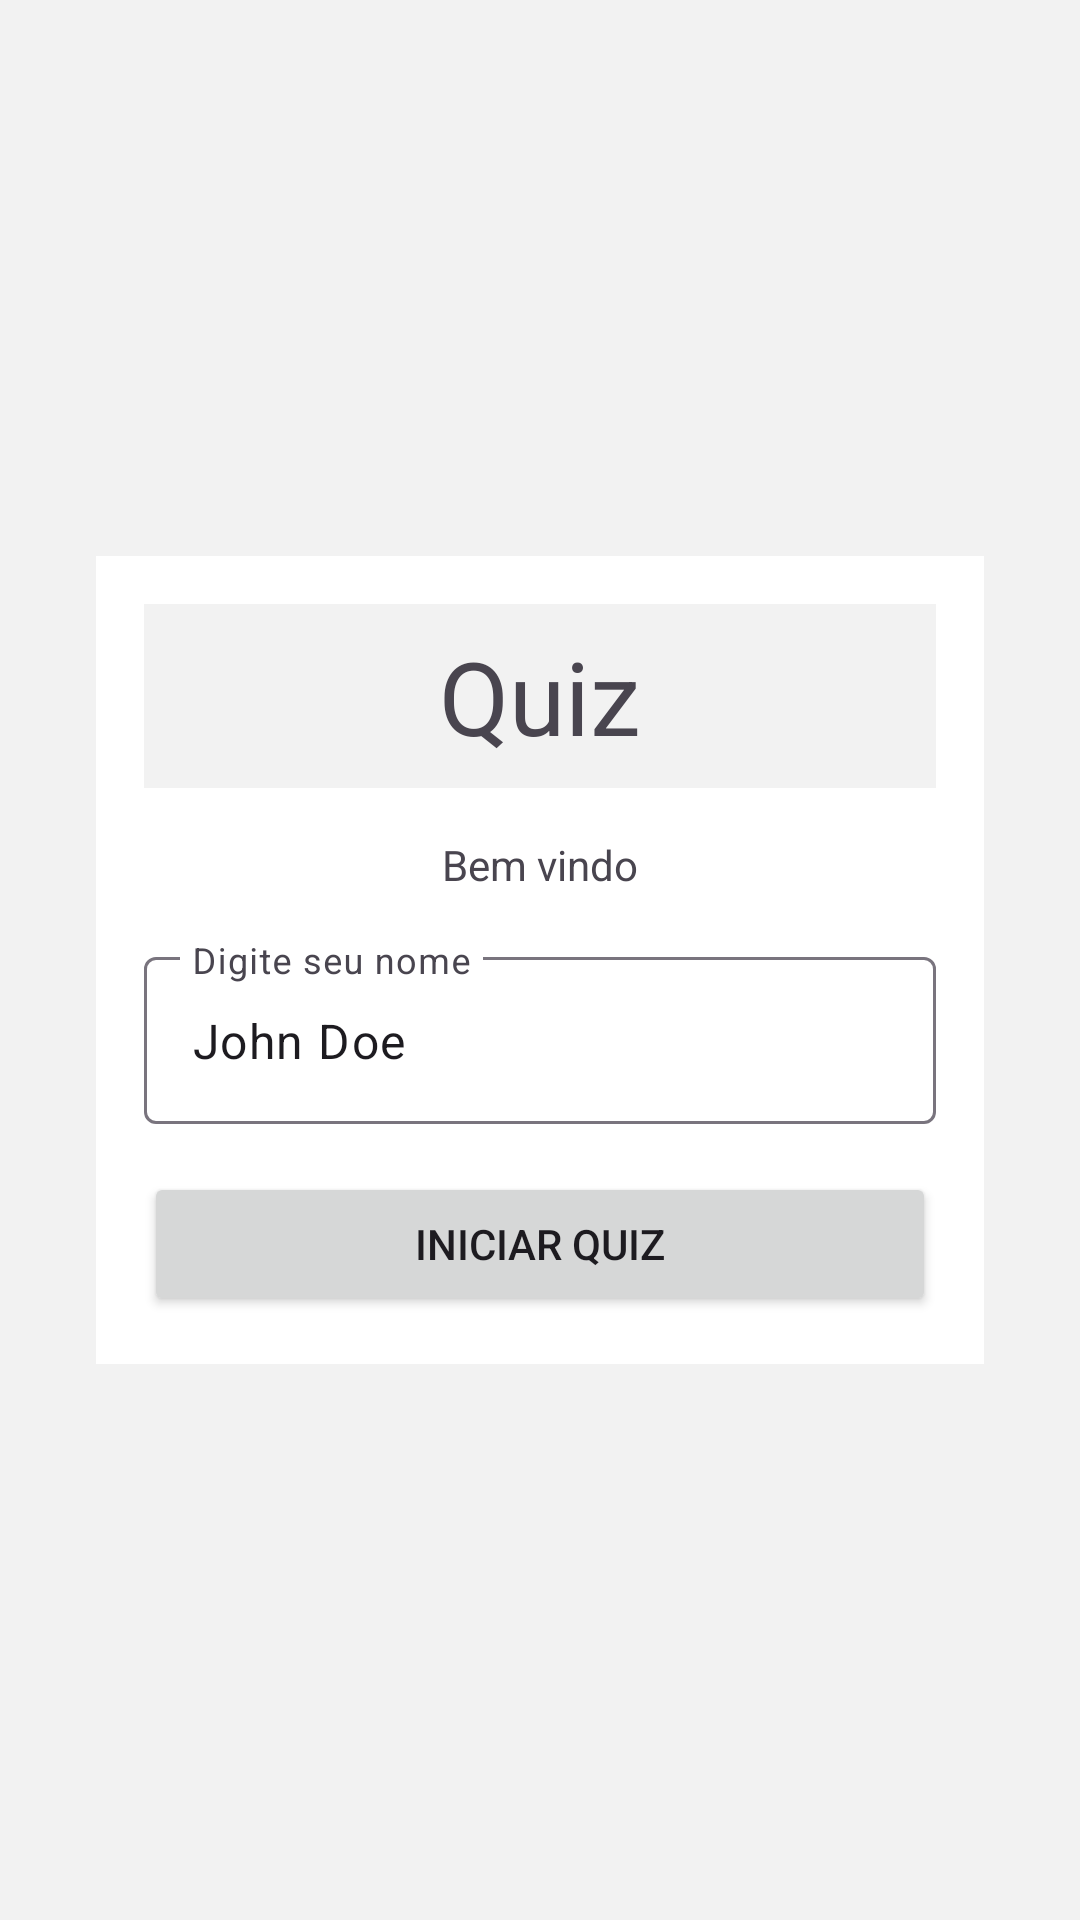

Here is an Android app screen rendered from its layout file. Give the layout XML and the strings, colors and styles it references.
<!-- AndroidManifest.xml: application theme Theme.M17_AppQuiz -->
<!-- res/layout/activity_main.xml -->
<?xml version="1.0" encoding="utf-8"?>
<androidx.constraintlayout.widget.ConstraintLayout xmlns:android="http://schemas.android.com/apk/res/android"
    xmlns:app="http://schemas.android.com/apk/res-auto"
    xmlns:tools="http://schemas.android.com/tools"
    android:layout_width="match_parent"
    android:layout_height="match_parent"
    tools:context=".MainActivity">

    <LinearLayout
        android:layout_width="0dp"
        android:layout_height="wrap_content"
        android:layout_marginStart="32dp"
        android:layout_marginEnd="32dp"
        android:background="@color/branco"
        android:orientation="vertical"
        android:padding="16dp"
        app:layout_constraintBottom_toBottomOf="parent"
        app:layout_constraintEnd_toEndOf="parent"
        app:layout_constraintHorizontal_bias="0.5"
        app:layout_constraintStart_toStartOf="parent"
        app:layout_constraintTop_toTopOf="parent"
        app:layout_constraintVertical_bias="0.5">

        <TextView
            android:id="@+id/textView"
            android:layout_width="match_parent"
            android:layout_height="wrap_content"
            android:background="@color/fundo"
            android:padding="8dp"
            android:text="Quiz"
            android:textAlignment="center"
            android:textSize="34sp" />

        <TextView
            android:id="@+id/textView2"
            android:layout_width="match_parent"
            android:layout_height="wrap_content"
            android:layout_marginTop="16dp"
            android:layout_marginBottom="16dp"
            android:text="Bem vindo"
            android:textAlignment="center" />

        <com.google.android.material.textfield.TextInputLayout
            android:id="@+id/text_input_layout_nome"
            android:layout_width="match_parent"
            android:layout_height="wrap_content"
            android:hint="Digite seu nome">

            <com.google.android.material.textfield.TextInputEditText
                android:id="@+id/edit_nome"
                android:layout_width="match_parent"
                android:layout_height="wrap_content"
                android:hint="John Doe"
                android:text="John Doe" />

        </com.google.android.material.textfield.TextInputLayout>

        <Button
            android:id="@+id/btn_iniciar"
            android:layout_width="match_parent"
            android:layout_height="wrap_content"
            android:layout_marginTop="16dp"
            android:text="Iniciar Quiz" />
    </LinearLayout>

</androidx.constraintlayout.widget.ConstraintLayout>
<!-- resources referenced by this layout -->
<resources>
  <color name="branco">#FFFFFFFF</color>
  <color name="fundo">#f2f2f2</color>
  <style name="Theme.M17_AppQuiz" parent="Base.Theme.M17_AppQuiz" />
  <style name="Base.Theme.M17_AppQuiz" parent="Theme.Material3.DayNight.NoActionBar">
          
          
          <item name="colorPrimary">@color/primaria</item>
          <item name="android:windowBackground">@color/fundo</item>
      </style>
  <color name="primaria">#0a2c91</color>
</resources>
